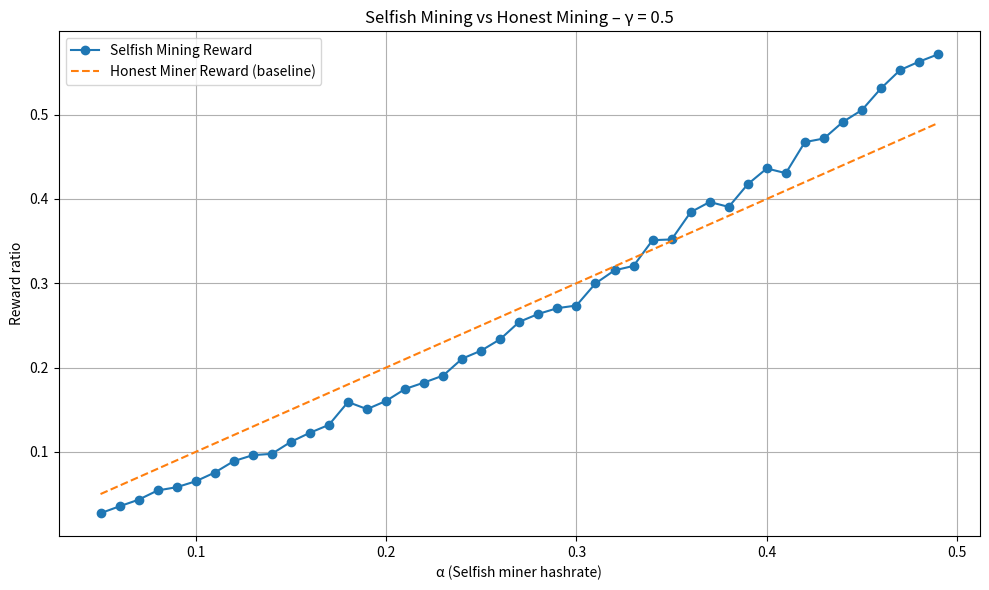

Python code for this plot:
import random
import matplotlib.pyplot as plt


def simulate_selfish(alpha, gamma, rounds=10000):
    state = 0
    selfish_blocks = 0
    honest_blocks = 0
    hidden_blocks = 0

    for _ in range(rounds):
        r = random.random()

        if r < alpha:
            if state == 0:
                state = 1
                hidden_blocks = 1
            else:
                state += 1
                hidden_blocks += 1
        else:
            if state == 0:
                honest_blocks += 1
            elif state == 1:
                if random.random() < gamma:
                    selfish_blocks += 1
                else:
                    honest_blocks += 1
                state = 0
                hidden_blocks = 0
            else:
                selfish_blocks += hidden_blocks
                state = 0
                hidden_blocks = 0

    total = selfish_blocks + honest_blocks
    return selfish_blocks / total if total else 0


def plot_selfish_mining_curve(gamma=0.5, rounds=10000):
    alphas = [i / 100 for i in range(5, 50)]
    selfish_ratios = []
    honest_line = []

    for alpha in alphas:
        ratio = simulate_selfish(alpha, gamma, rounds)
        selfish_ratios.append(ratio)
        honest_line.append(alpha)

    plt.figure(figsize=(10, 6))
    plt.plot(alphas, selfish_ratios, label='Selfish Mining Reward', marker='o')
    plt.plot(alphas, honest_line, label='Honest Miner Reward (baseline)', linestyle='--')
    plt.xlabel("α (Selfish miner hashrate)")
    plt.ylabel("Reward ratio")
    plt.title(f"Selfish Mining vs Honest Mining – γ = {gamma}")
    plt.grid(True)
    plt.legend()
    plt.tight_layout()
    plt.show()


if __name__ == "__main__":
    plot_selfish_mining_curve(gamma=0.5, rounds=10000)
